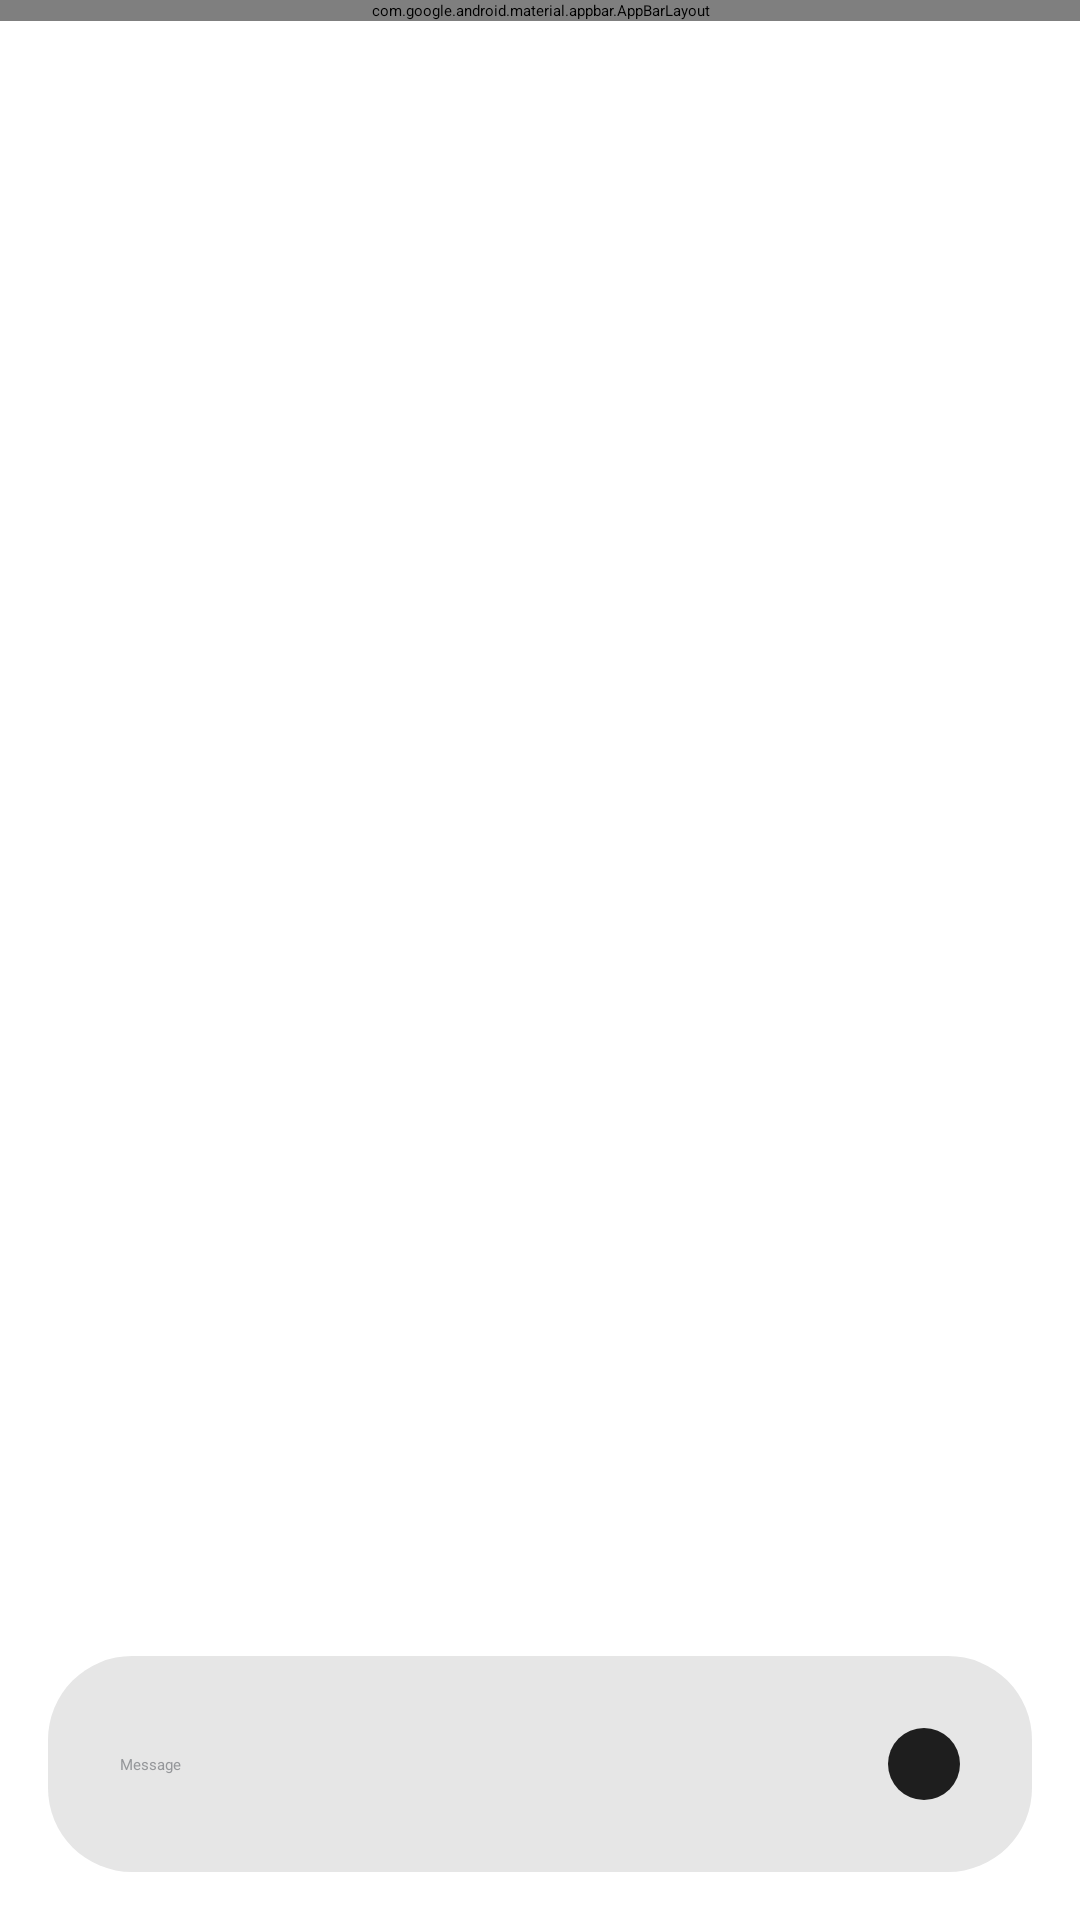

Android layout source for this screen:
<!-- AndroidManifest.xml: application theme Theme.MessengerApp -->
<!-- res/layout/activity_chat.xml -->
<?xml version="1.0" encoding="utf-8"?>
<androidx.coordinatorlayout.widget.CoordinatorLayout
    xmlns:android="http://schemas.android.com/apk/res/android"
    xmlns:app="http://schemas.android.com/apk/res-auto"
    xmlns:tools="http://schemas.android.com/tools"
    android:layout_width="match_parent"
    android:layout_height="match_parent"
    tools:context=".view.activity.ChatActivity">

    <com.google.android.material.appbar.AppBarLayout
        android:id="@+id/header"
        android:layout_width="match_parent"
        android:layout_height="wrap_content">

        <com.google.android.material.appbar.CollapsingToolbarLayout
            android:layout_width="match_parent"
            android:layout_height="wrap_content"
            app:layout_scrollFlags="scroll|exitUntilCollapsed">

            

        </com.google.android.material.appbar.CollapsingToolbarLayout>

    </com.google.android.material.appbar.AppBarLayout>

    <androidx.constraintlayout.widget.ConstraintLayout
        android:layout_width="match_parent"
        android:layout_height="match_parent">

        <androidx.constraintlayout.widget.ConstraintLayout
            android:background="@drawable/typing_message_box"
            android:id="@+id/type_box"
            android:layout_width="match_parent"
            android:layout_height="wrap_content"
            android:layout_marginTop="@dimen/chat_side_margin"
            android:layout_marginBottom="@dimen/chat_side_margin"
            android:layout_marginStart="@dimen/chat_side_margin"
            android:layout_marginEnd="@dimen/chat_side_margin"
            app:layout_constraintBottom_toBottomOf="parent"
            app:layout_constraintStart_toStartOf="parent"
            app:layout_constraintEnd_toEndOf="parent">

            <ImageView
                android:background="@drawable/send_text_button"
                android:contentDescription="Button to send text"
                android:id="@+id/send_text"
                android:layout_width="24dp"
                android:layout_height="24dp"
                android:layout_marginTop="24dp"
                android:layout_marginBottom="24dp"
                android:layout_marginEnd="24dp"
                app:layout_constraintTop_toTopOf="@+id/type_box"
                app:layout_constraintBottom_toBottomOf="@+id/type_box"
                app:layout_constraintEnd_toEndOf="@+id/type_box"
                />

            <EditText
                android:autofillHints=""
                android:background="null"
                android:hint="Message"
                android:gravity="start"
                android:id="@+id/input_text"
                android:inputType="text"
                android:layout_width="0dp"
                android:layout_height="wrap_content"
                android:layout_marginTop="24dp"
                android:layout_marginBottom="24dp"
                android:layout_marginStart="24dp"
                android:layout_marginEnd="24dp"
                android:textColor="@color/text_grey"
                app:layout_constraintTop_toTopOf="@+id/type_box"
                app:layout_constraintBottom_toBottomOf="@+id/type_box"
                app:layout_constraintStart_toStartOf="@+id/type_box"
                app:layout_constraintEnd_toStartOf="@+id/send_text"
                />
        </androidx.constraintlayout.widget.ConstraintLayout>

        <androidx.recyclerview.widget.RecyclerView
            android:id="@+id/messages"
            android:layout_width="match_parent"
            android:layout_height="wrap_content"
            android:layout_marginBottom="@dimen/chat_side_margin"
            app:layout_constraintTop_toBottomOf="header"
            app:layout_constraintBottom_toTopOf="@+id/type_box"
            app:layout_constraintStart_toStartOf="parent"
            app:layout_constraintEnd_toEndOf="parent"
            />

    </androidx.constraintlayout.widget.ConstraintLayout>

</androidx.coordinatorlayout.widget.CoordinatorLayout>
<!-- resources referenced by this layout -->
<resources>
  <color name="text_grey">#95979A</color>
  <dimen name="chat_side_margin">16dp</dimen>
  <!-- drawable send_text_button (drawable) -->
  <?xml version="1.0" encoding="utf-8"?>
  <shape xmlns:android="http://schemas.android.com/apk/res/android">
      <corners
          android:radius="12dp"/>
      <solid android:color="@color/text_dark_grey"/>
  </shape>
  <!-- drawable typing_message_box (drawable) -->
  <?xml version="1.0" encoding="utf-8"?>
  <shape xmlns:android="http://schemas.android.com/apk/res/android">
      <corners
          android:radius="@dimen/chat_message_radius" />
      <solid android:color="#E6E6E6"/>
  </shape>
  <style name="Theme.MessengerApp" parent="Theme.MaterialComponents.DayNight.NoActionBar">
          
          <item name="colorPrimary">@color/messenger_primary</item>
          <item name="colorPrimaryVariant">@color/messenger_primary</item>
          <item name="colorOnPrimary">@color/white</item>
          
          <item name="colorSecondary">@color/messenger_primary</item>
          <item name="colorSecondaryVariant">@color/messenger_primary</item>
          <item name="colorOnSecondary">@color/white</item>
          
          <item name="android:statusBarColor">?attr/colorPrimaryVariant</item>
          
      </style>
  <color name="text_dark_grey">#1E1E1E</color>
  <dimen name="chat_message_radius">28dp</dimen>
  <color name="messenger_primary">#5479F1</color>
  <color name="white">#FFFFFFFF</color>
</resources>
